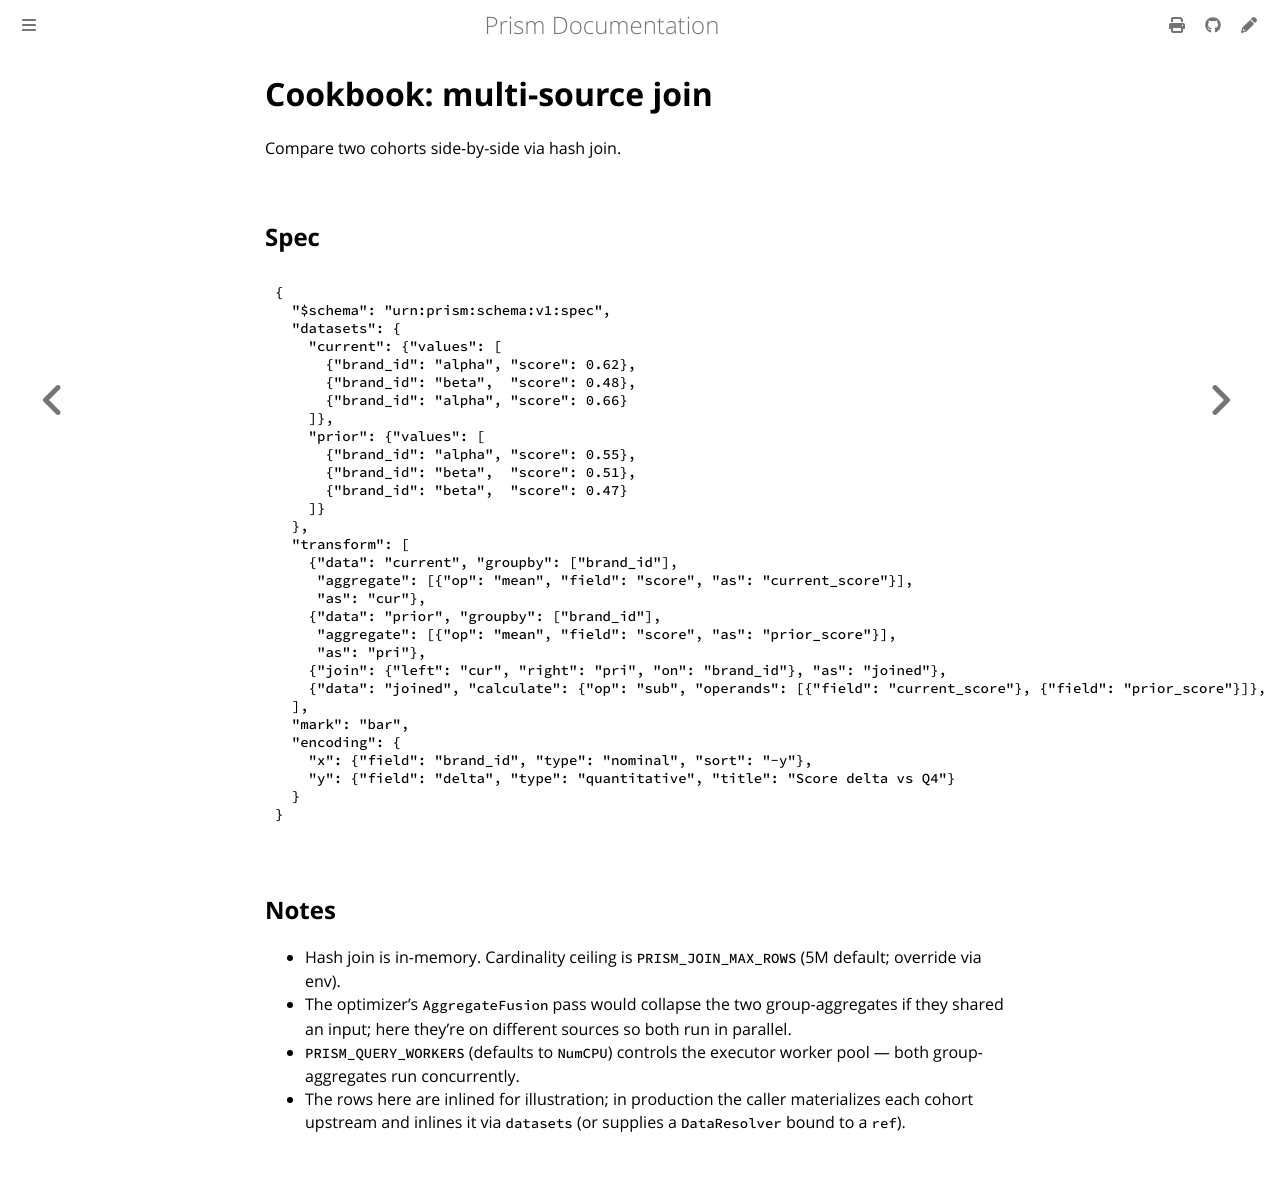

repository: frankbardon/prism · page: latest/cookbook/multi-source-join.html · generator: mdbook

# Cookbook: multi-source join

Compare two cohorts side-by-side via hash join.

## Spec

```json
{
  "$schema": "urn:prism:schema:v1:spec",
  "datasets": {
    "current": {"source": "cohorts/q1.pulse"},
    "prior":   {"source": "cohorts/q4_2025.pulse"}
  },
  "transform": [
    {"data": "current", "groupby": ["brand_id"],
     "aggregate": [{"op": "mean", "field": "score", "as": "current_score"}],
     "as": "cur"},
    {"data": "prior", "groupby": ["brand_id"],
     "aggregate": [{"op": "mean", "field": "score", "as": "prior_score"}],
     "as": "pri"},
    {"join": {"left": "cur", "right": "pri", "on": "brand_id"}, "as": "joined"},
    {"data": "joined", "calculate": "current_score - prior_score", "as": "delta"}
  ],
  "mark": "bar",
  "encoding": {
    "x": {"field": "brand_id", "type": "nominal", "sort": "-y"},
    "y": {"field": "delta", "type": "quantitative", "title": "Score delta vs Q4"}
  }
}
```

## Notes

- Hash join is in-memory. Cardinality ceiling is `PRISM_JOIN_MAX_ROWS`
  (5M default; override via env).
- The optimizer's `AggregateFusion` pass would collapse the two
  group-aggregates if they shared an input; here they're on different
  sources so both run in parallel.
- `parallel.PRISM_QUERY_WORKERS` (defaults to `NumCPU`) controls the
  worker pool — both Pulse opens run concurrently.
